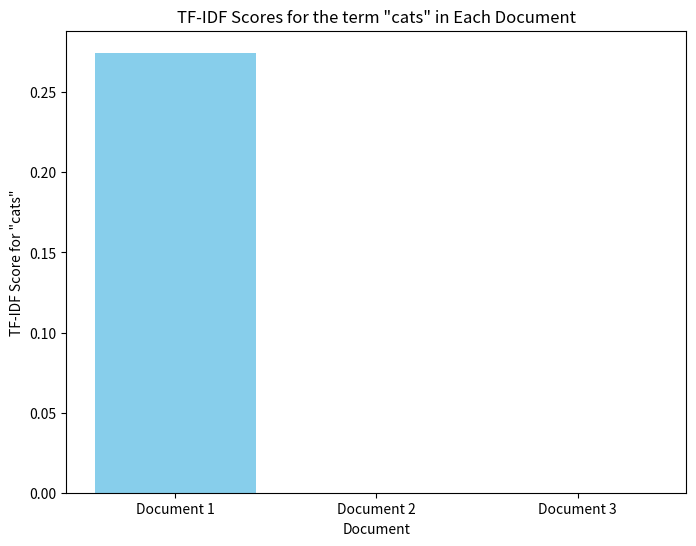

Python code for this plot:
import math
import matplotlib.pyplot as plt
import numpy as np
from collections import Counter

def tokenize(document):
    # Tokenize the document (split into individual words)
    return document.lower().split()

def calculate_tf(tokens):
    # Calculate Term Frequency (TF)
    tf_counter = Counter(tokens)
    total_terms = len(tokens)
    tf = {term: count / total_terms for term, count in tf_counter.items()}
    return tf

def calculate_idf(documents):
    # Calculate Inverse Document Frequency (IDF)
    total_documents = len(documents)
    idf = {}
    for document in documents:
        tokens_set = set(tokenize(document))
        for term in tokens_set:
            idf[term] = idf.get(term, 0) + 1

    idf = {term: math.log(total_documents / count) for term, count in idf.items()}
    return idf

def calculate_tf_idf(tf, idf):
    # Calculate TF-IDF
    tf_idf = {term: tf_value * idf.get(term, 0) for term, tf_value in tf.items()}
    return tf_idf

# Example documents
documents = [
    "Cats are beautiful creatures.",
    "Dogs are loyal pets.",
    "Birds can fly in the sky."
]

# Tokenize documents
tokenized_documents = [tokenize(doc) for doc in documents]

# Calculate TF for each document
tfs = [calculate_tf(tokens) for tokens in tokenized_documents]

# Calculate IDF
idf = calculate_idf(documents)

# Calculate TF-IDF for "cats" in each document
term = "cats"
tf_idfs_for_cats = []

for tf in tfs:
    # Check if "cats" is in the document
    if term in tf:
        tf_idf = calculate_tf_idf({term: tf[term]}, idf)
    else:
        tf_idf = {term: 0}  # If "cats" is not in the document, TF-IDF is 0
    tf_idfs_for_cats.append(tf_idf)

# Extract TF-IDF values for visualization
tf_idf_values = [tf_idf[term] for tf_idf in tf_idfs_for_cats]

# Plotting the TF-IDF values
plt.figure(figsize=(8, 6))
plt.bar(range(len(tf_idf_values)), tf_idf_values, color='skyblue')
plt.xlabel('Document')
plt.ylabel('TF-IDF Score for "cats"')
plt.title('TF-IDF Scores for the term "cats" in Each Document')
plt.xticks(range(len(tf_idf_values)), ['Document {}'.format(i+1) for i in range(len(tf_idf_values))])
plt.show()
